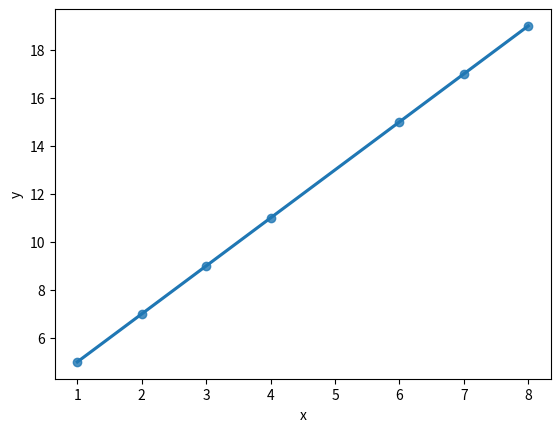

This figure's Python source:
import matplotlib.pyplot as plt
import numpy as np
import pandas as pd
import seaborn as sns

df=pd.DataFrame(columns = ['x','y'])

x = np.array([1,2,3,4,6,7,8])
df.x, df.y = x, 2*x+3

sns.regplot(x=df.x, y=df.y)
plt.show()